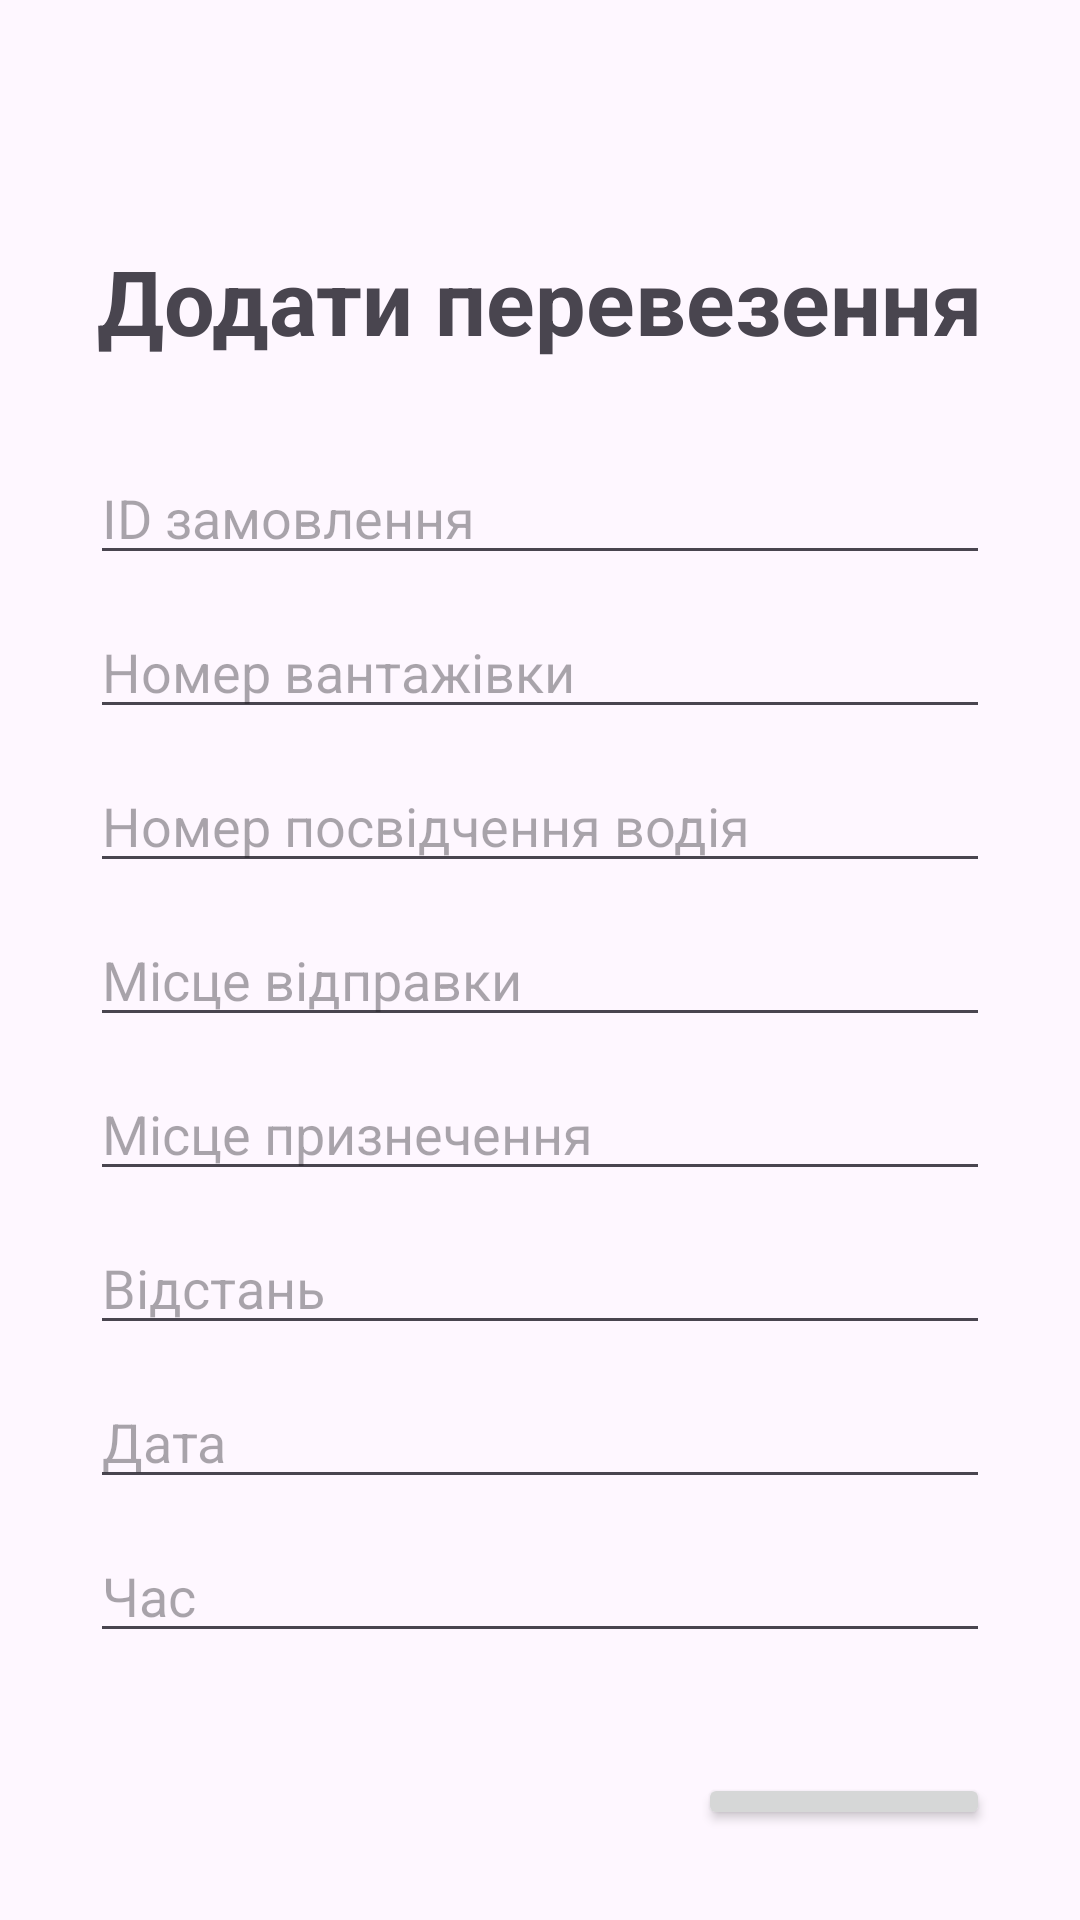

Produce the Android XML layout that renders to this screen, including the resource entries it uses.
<!-- AndroidManifest.xml: activity theme Theme.MyApplication -->
<!-- res/layout/activity_add_trip.xml -->
<?xml version="1.0" encoding="utf-8"?>
<androidx.coordinatorlayout.widget.CoordinatorLayout xmlns:android="http://schemas.android.com/apk/res/android"
    xmlns:app="http://schemas.android.com/apk/res-auto"
    xmlns:tools="http://schemas.android.com/tools"
    android:layout_width="match_parent"
    android:layout_height="match_parent"
    tools:context=".AddTripActivity"
    android:padding="30sp">
    <LinearLayout xmlns:android="http://schemas.android.com/apk/res/android"
        android:layout_width="match_parent"
        android:layout_height="wrap_content"
        android:orientation="vertical">
        <TextView
            android:layout_width="wrap_content"
            android:layout_height="wrap_content"
            android:layout_gravity="center"
            android:text="Додати перевезення"
            android:textSize="30sp"
            android:textStyle="bold"
            android:layout_marginTop="50dp"/>
        <EditText
            android:id="@+id/freight_id"
            android:hint="ID замовлення"
            android:layout_marginTop="30dp"
            android:inputType="number"
            android:layout_width="match_parent"
            android:layout_height="wrap_content"/>
        <EditText
            android:id="@+id/lorry_number"
            android:hint="Номер вантажівки"
            android:layout_marginTop="10dp"
            android:inputType="text"
            android:layout_width="match_parent"
            android:layout_height="wrap_content"/>
        <EditText
            android:id="@+id/driver_number"
            android:hint="Номер посвідчення водія"
            android:layout_marginTop="10dp"
            android:inputType="text"
            android:layout_width="match_parent"
            android:layout_height="wrap_content"/>
        <EditText
            android:id="@+id/origin"
            android:hint="Місце відправки"
            android:layout_marginTop="10dp"
            android:inputType="text"
            android:layout_width="match_parent"
            android:layout_height="wrap_content"/>
        <EditText
            android:id="@+id/destination"
            android:hint="Місце признечення"
            android:layout_marginTop="10dp"
            android:inputType="text"
            android:layout_width="match_parent"
            android:layout_height="wrap_content"/>
        <EditText
            android:id="@+id/distance"
            android:hint="Відстань"
            android:layout_marginTop="10dp"
            android:inputType="numberDecimal"
            android:layout_width="match_parent"
            android:layout_height="wrap_content"/>
        <EditText
            android:id="@+id/date"
            android:hint="Дата"
            android:layout_marginTop="10dp"
            android:inputType="date"
            android:layout_width="match_parent"
            android:layout_height="wrap_content"/>
        <EditText
            android:id="@+id/time"
            android:hint="Час"
            android:layout_marginTop="10dp"
            android:inputType="time"
            android:layout_width="match_parent"
            android:layout_height="wrap_content"/>
        <Button
            android:id="@+id/btn_add_trip"
            android:layout_width="wrap_content"
            android:layout_height="wrap_content"
            android:layout_gravity="right"
            android:layout_marginTop="40dp"
            android:text="Готово!"
            android:textAllCaps="false"
            android:textSize="21sp" />
    </LinearLayout>

</androidx.coordinatorlayout.widget.CoordinatorLayout>
<!-- resources referenced by this layout -->
<resources>
  <style name="Theme.MyApplication" parent="Base.Theme.MyApplication" />
  <style name="Base.Theme.MyApplication" parent="Theme.Material3.DayNight.NoActionBar">
          
          <item name="colorPrimary">@color/lavender</item>
          <item name="colorPrimaryVariant">@color/lavender</item>
      </style>
</resources>
